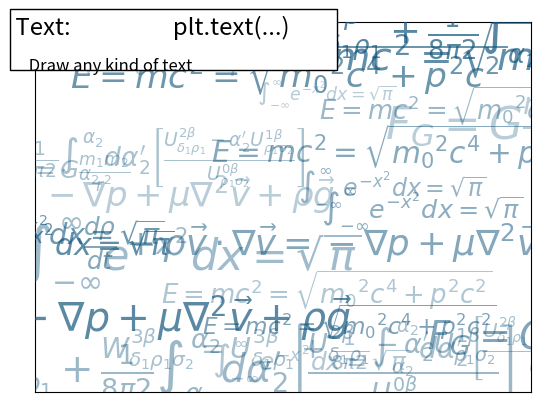

Source code (Python):
%matplotlib inline

import numpy as np
import matplotlib.pyplot as plt

fig = plt.figure()
plt.xticks([])
plt.yticks([])

eqs = []
eqs.append((r"$W^{3\beta}_{\delta_1 \rho_1 \sigma_2} = U^{3\beta}_{\delta_1 \rho_1} + \frac{1}{8 \pi 2} \int^{\alpha_2}_{\alpha_2} d \alpha^\prime_2 \left[\frac{ U^{2\beta}_{\delta_1 \rho_1} - \alpha^\prime_2U^{1\beta}_{\rho_1 \sigma_2} }{U^{0\beta}_{\rho_1 \sigma_2}}\right]$"))
eqs.append((r"$\frac{d\rho}{d t} + \rho \vec{v}\cdot\nabla\vec{v} = -\nabla p + \mu\nabla^2 \vec{v} + \rho \vec{g}$"))
eqs.append((r"$\int_{-\infty}^\infty e^{-x^2}dx=\sqrt{\pi}$"))
eqs.append((r"$E = mc^2 = \sqrt{{m_0}^2c^4 + p^2c^2}$"))
eqs.append((r"$F_G = G\frac{m_1m_2}{r^2}$"))

for i in range(24):
    index = np.random.randint(0,len(eqs))
    eq = eqs[index]
    size = np.random.uniform(12,32)
    x,y = np.random.uniform(0,1,2)
    alpha = np.random.uniform(0.25,.75)
    plt.text(x, y, eq, ha='center', va='center', color="#11557c", alpha=alpha,
         transform=plt.gca().transAxes, fontsize=size, clip_on=True)


# Add a title and a box around it
from matplotlib.patches import FancyBboxPatch
ax = plt.gca()
ax.add_patch(FancyBboxPatch((-0.05, .87),
                            width=.66, height=.165, clip_on=False,
                            boxstyle="square,pad=0", zorder=3,
                            facecolor='white', alpha=1.0,
                            transform=plt.gca().transAxes))

plt.text(-0.05, 1.02, " Text:                   plt.text(...)\n",
        horizontalalignment='left',
        verticalalignment='top',
        size='xx-large',
        transform=plt.gca().transAxes)

plt.text(-0.05, 1.01, "\n\n     Draw any kind of text ",
        horizontalalignment='left',
        verticalalignment='top',
        size='large',
        transform=plt.gca().transAxes)

plt.show()